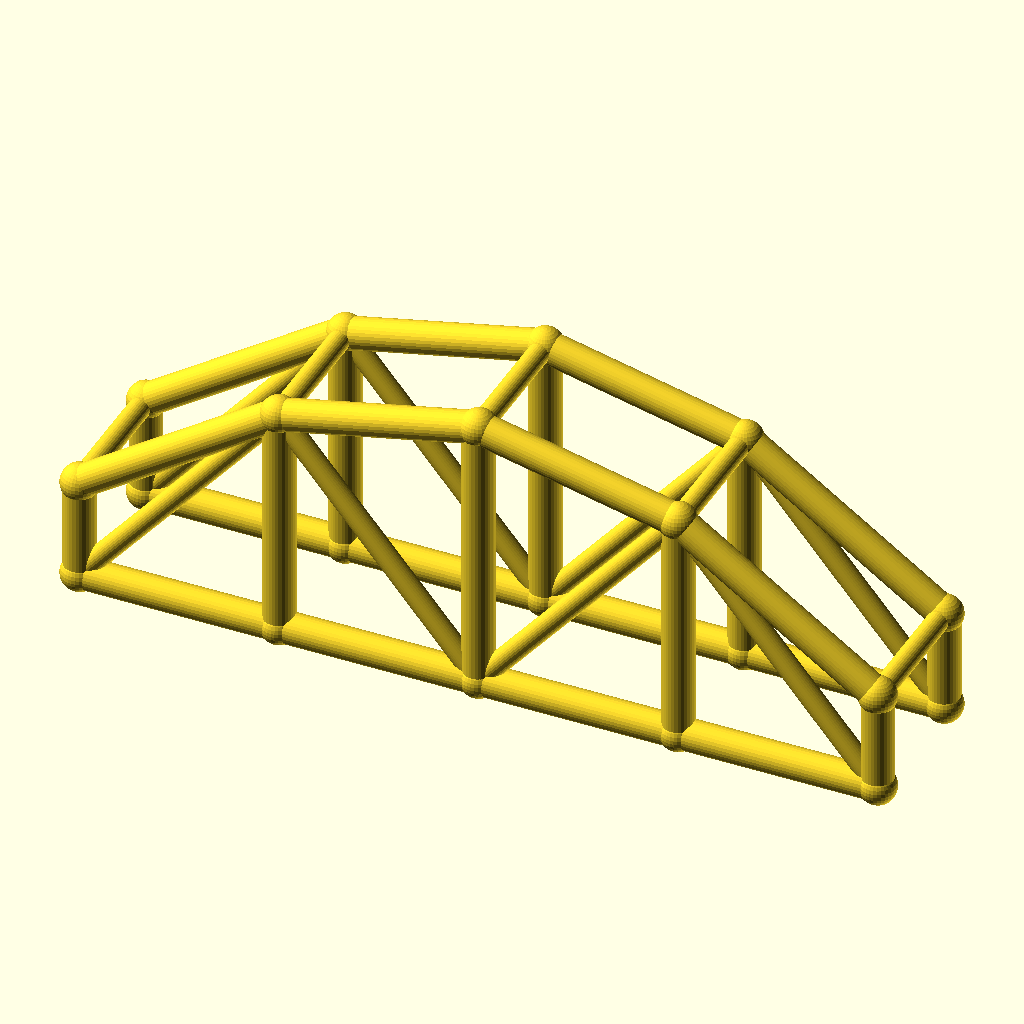
Cell 1: the model at its default parameters.
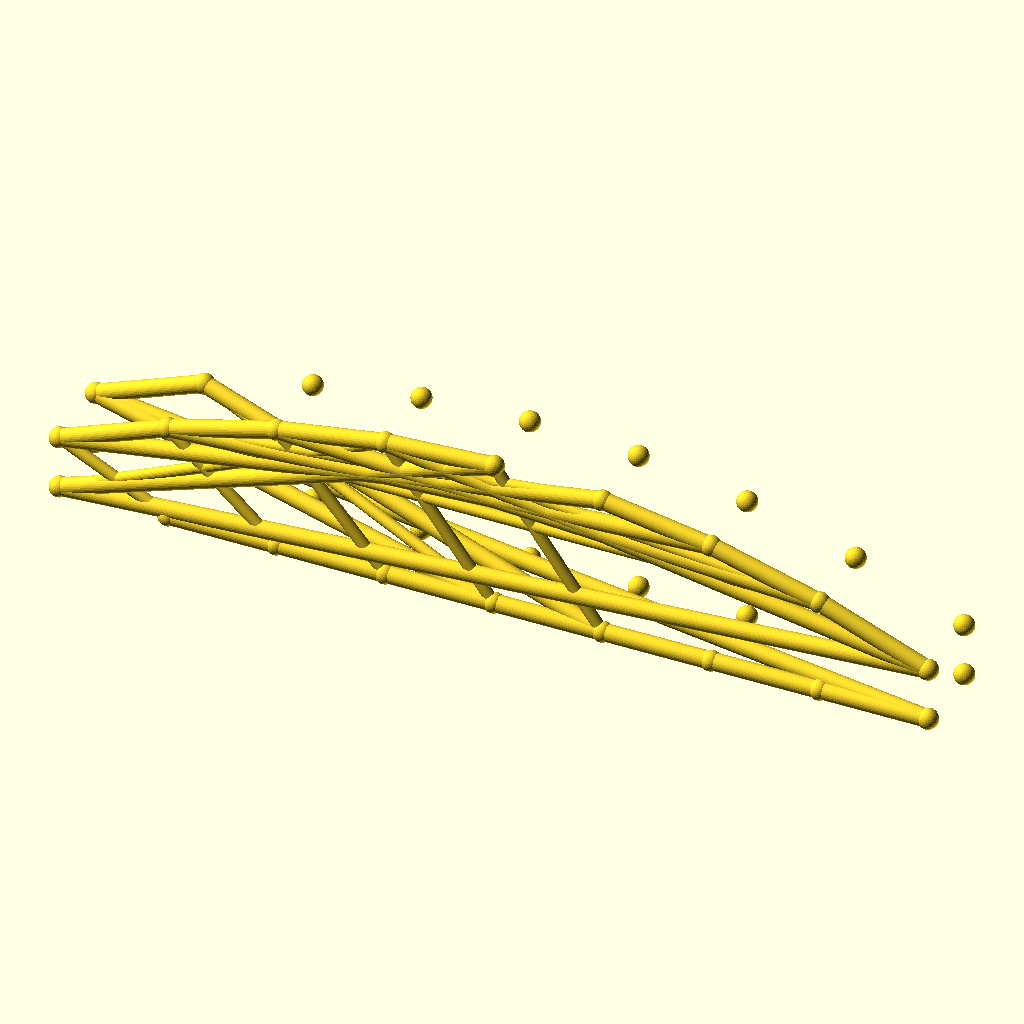
Cell 2 — bays set to 8, the other parameters unchanged.
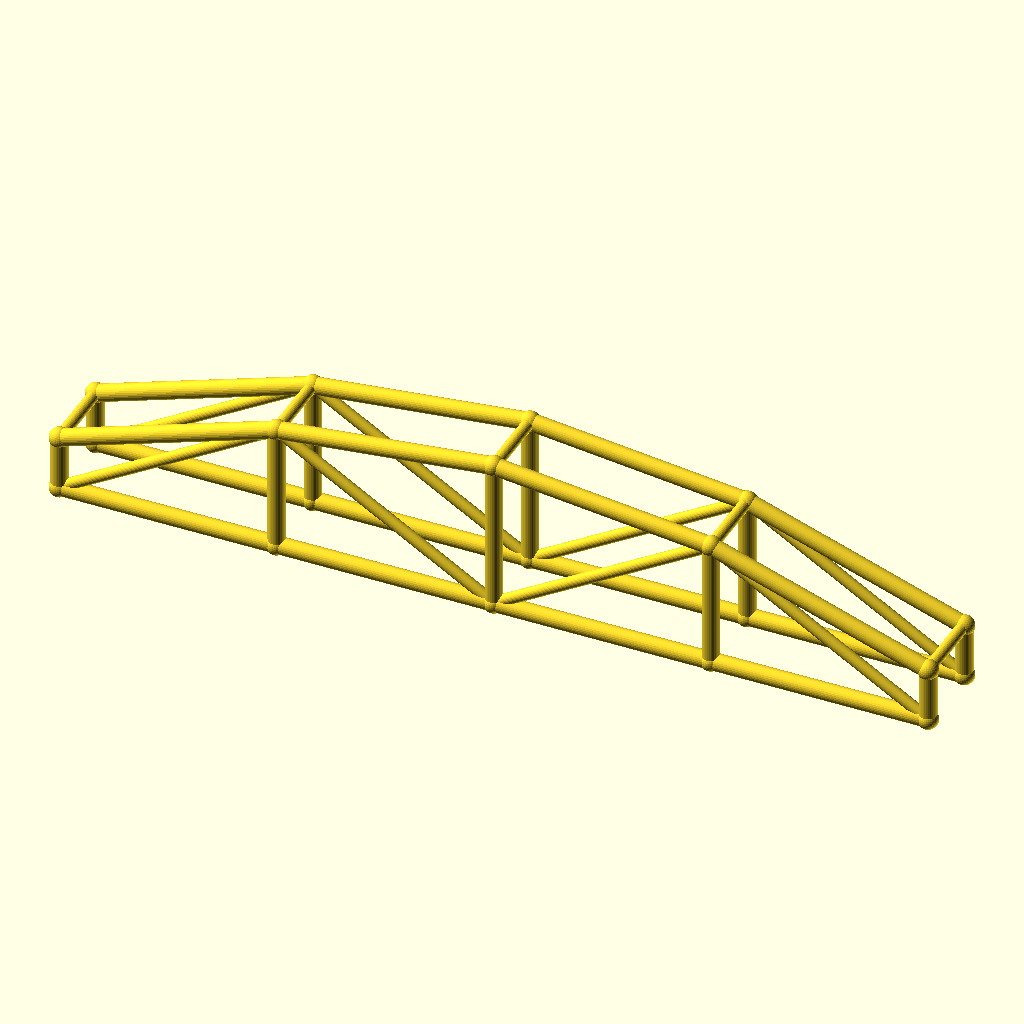
Cell 3 — arch_bay set to 56, the other parameters unchanged.
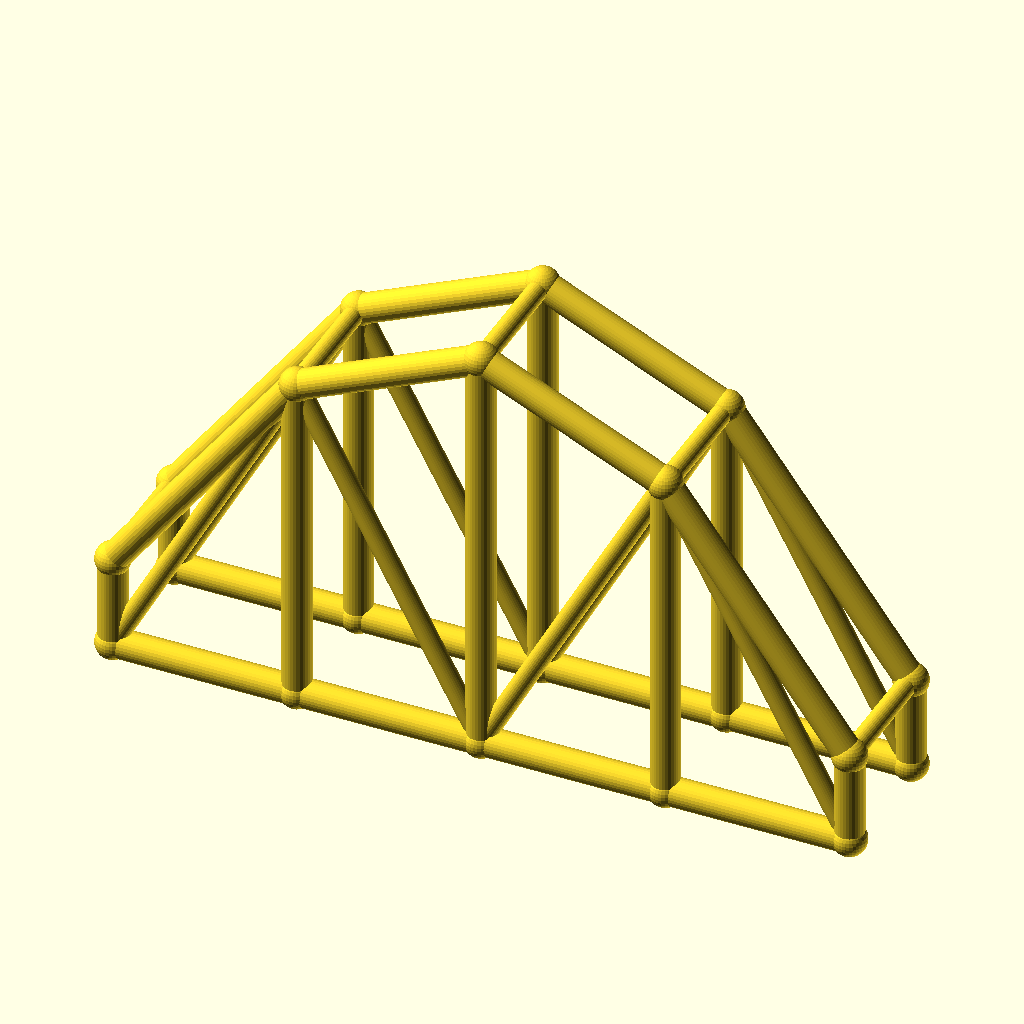
Cell 4 — rise set to 50, the other parameters unchanged.
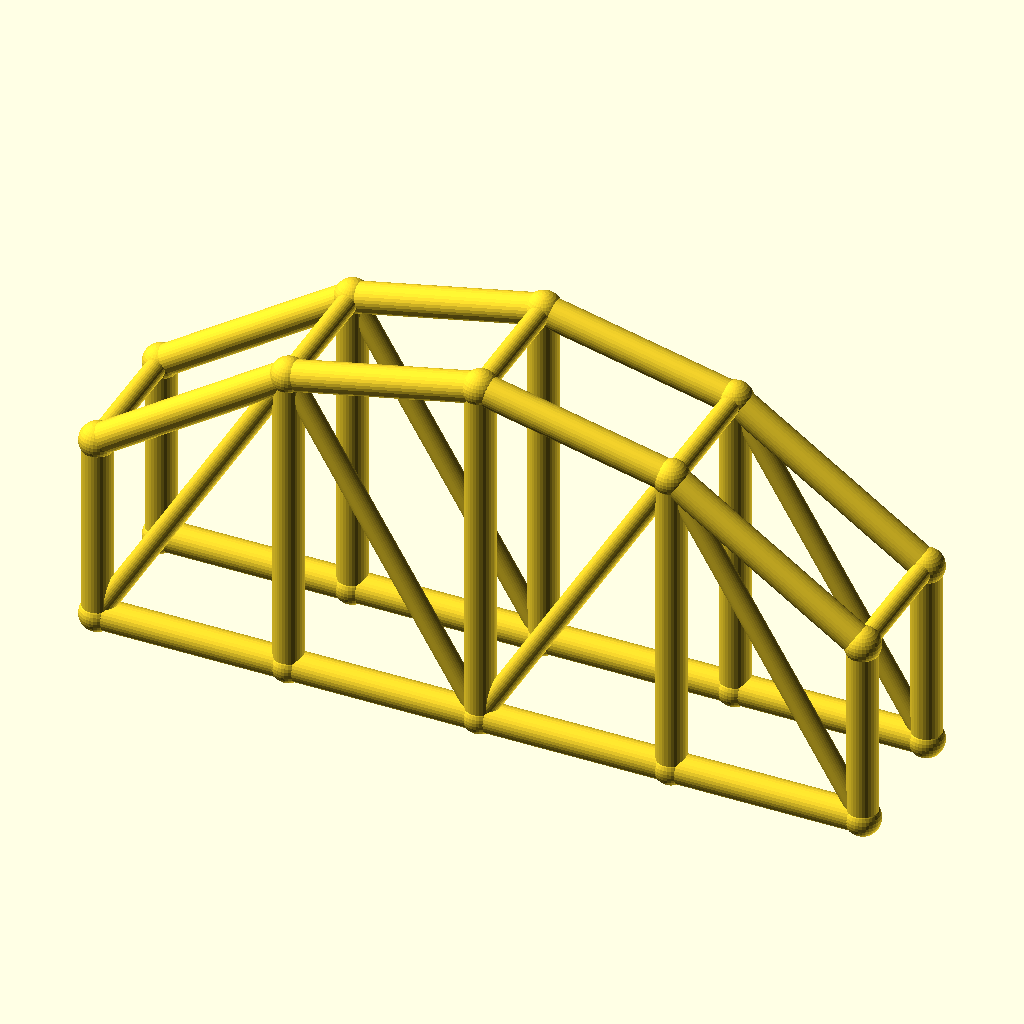
Cell 5: col_h = 28 (everything else at default).
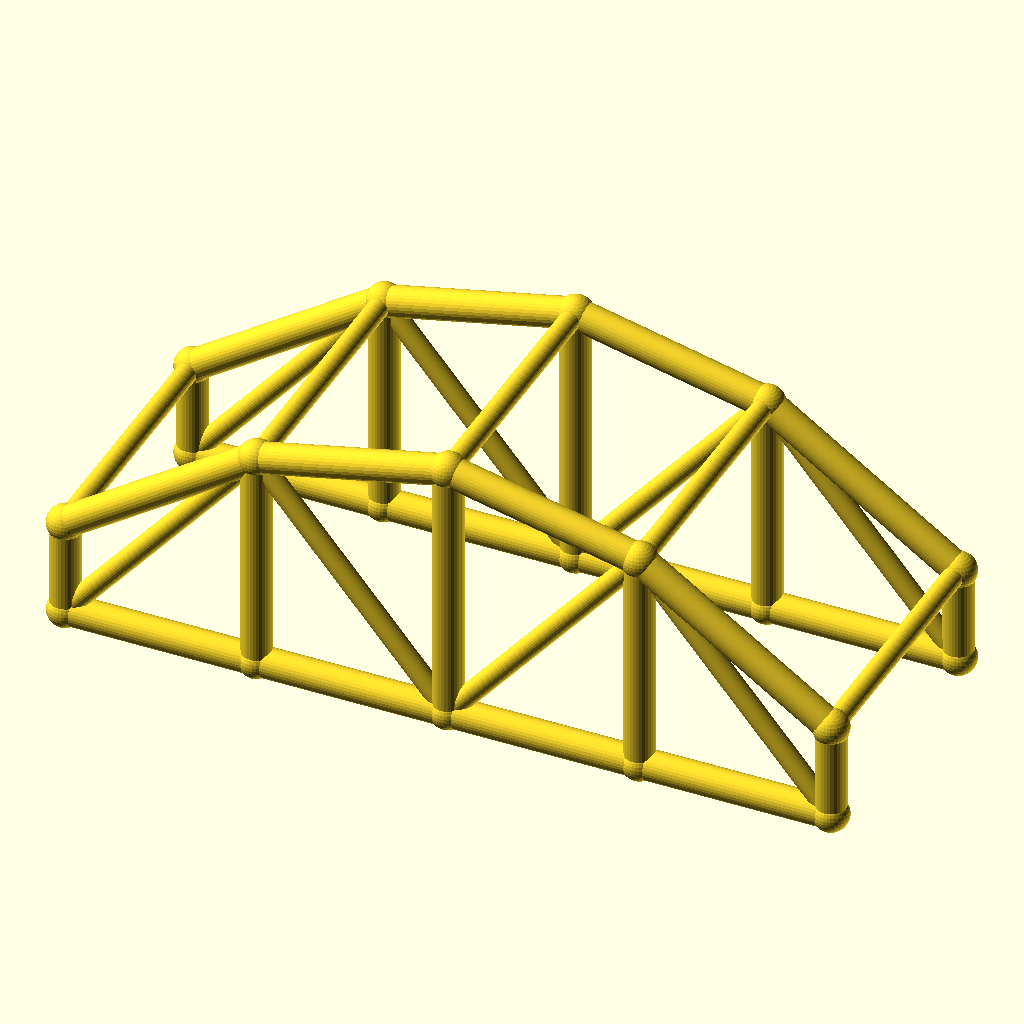
Cell 6: the same model with arch_w = 40.
The same orthographic view direction (rotation 55°, 0°, 25°; colour scheme Cornfield) for every cell, with the view re-fitted per cell, so scale and position can differ between cells.
The OpenSCAD source (optional_data/data/wire3/archtruss/scene_0216.scad):
$fn = 32;

// ----------------------------------------------------------------------
// Arch truss pair: 4 bays of 28 mm, rise 25 mm
// ----------------------------------------------------------------------

// --- parameters (mm) ---
bays = 4;                 // number of arch bays
arch_bay = 28;            // bay length, X
rise = 25;                // arch rise over the tie
col_h = 14;               // end post height
arch_w = 20;              // distance between the two trusses, Y
chord_r = 2.2;            // chord radius
brace_r = 1.5;            // web and cross brace radius
joint_r = 2.6;            // joint ball radius
fit_tol = 0.1;            // declared fit tolerance (prompt contract)
free_tol = 0.3;           // declared free tolerance (prompt contract)

bbox_x = bays * arch_bay + 2 * joint_r;  // overall X, joints included
bbox_y = arch_w + 2 * joint_r;  // overall Y, joints included
bbox_z = col_h + rise + 2 * joint_r;  // overall Z, joints included
chord_d = 2 * chord_r;  // chord stock diameter
brace_d = 2 * brace_r;  // web stock diameter
arch_span = bays * arch_bay;  // truss span
crown_z = col_h + rise;  // crown height over the tie
nodes = concat([for (i = [0 : bays]) [i * arch_bay, 0, col_h + 4 * rise * (i / bays) * (1 - i / bays)]], [for (i = [0 : bays]) [i * arch_bay, 0, 0]], [for (i = [0 : bays]) [i * arch_bay, arch_w, col_h + 4 * rise * (i / bays) * (1 - i / bays)]], [for (i = [0 : bays]) [i * arch_bay, arch_w, 0]]);

module member(a, b, r) {
  /* round stock from joint a to joint b, ends buried in the joint balls */
  d = b - a;
  length = norm(d);
  translate(a) rotate([0, acos(d[2] / length), atan2(d[1], d[0])])
    cylinder(h = length, r = r);
}

module joint(p, r) {
  /* ball at the joint centre, fatter than every member meeting there */
  translate(p) sphere(r = r);
}

/* members - each call is one graph edge */
member(nodes[0], nodes[1], chord_r);
member(nodes[5], nodes[6], chord_r);
member(nodes[1], nodes[2], chord_r);
member(nodes[6], nodes[7], chord_r);
member(nodes[2], nodes[3], chord_r);
member(nodes[7], nodes[8], chord_r);
member(nodes[3], nodes[4], chord_r);
member(nodes[8], nodes[9], chord_r);
member(nodes[0], nodes[5], chord_r);
member(nodes[1], nodes[6], chord_r);
member(nodes[2], nodes[7], chord_r);
member(nodes[3], nodes[8], chord_r);
member(nodes[4], nodes[9], chord_r);
member(nodes[5], nodes[1], brace_r);
member(nodes[1], nodes[7], brace_r);
member(nodes[7], nodes[3], brace_r);
member(nodes[3], nodes[9], brace_r);
member(nodes[10], nodes[11], chord_r);
member(nodes[15], nodes[16], chord_r);
member(nodes[11], nodes[12], chord_r);
member(nodes[16], nodes[17], chord_r);
member(nodes[12], nodes[13], chord_r);
member(nodes[17], nodes[18], chord_r);
member(nodes[13], nodes[14], chord_r);
member(nodes[18], nodes[19], chord_r);
member(nodes[10], nodes[15], chord_r);
member(nodes[11], nodes[16], chord_r);
member(nodes[12], nodes[17], chord_r);
member(nodes[13], nodes[18], chord_r);
member(nodes[14], nodes[19], chord_r);
member(nodes[15], nodes[11], brace_r);
member(nodes[11], nodes[17], brace_r);
member(nodes[17], nodes[13], brace_r);
member(nodes[13], nodes[19], brace_r);
member(nodes[0], nodes[10], brace_r);
member(nodes[1], nodes[11], brace_r);
member(nodes[2], nodes[12], brace_r);
member(nodes[3], nodes[13], brace_r);
member(nodes[4], nodes[14], brace_r);

/* joint balls */
for (p = nodes) joint(p, joint_r);
Customizer parameters (derived from the source; name, type, default, range or options):
bays: number, default 4
arch_bay: number, default 28
rise: number, default 25
col_h: number, default 14
arch_w: number, default 20
chord_r: number, default 2.2
brace_r: number, default 1.5
joint_r: number, default 2.6
fit_tol: number, default 0.1
free_tol: number, default 0.3
